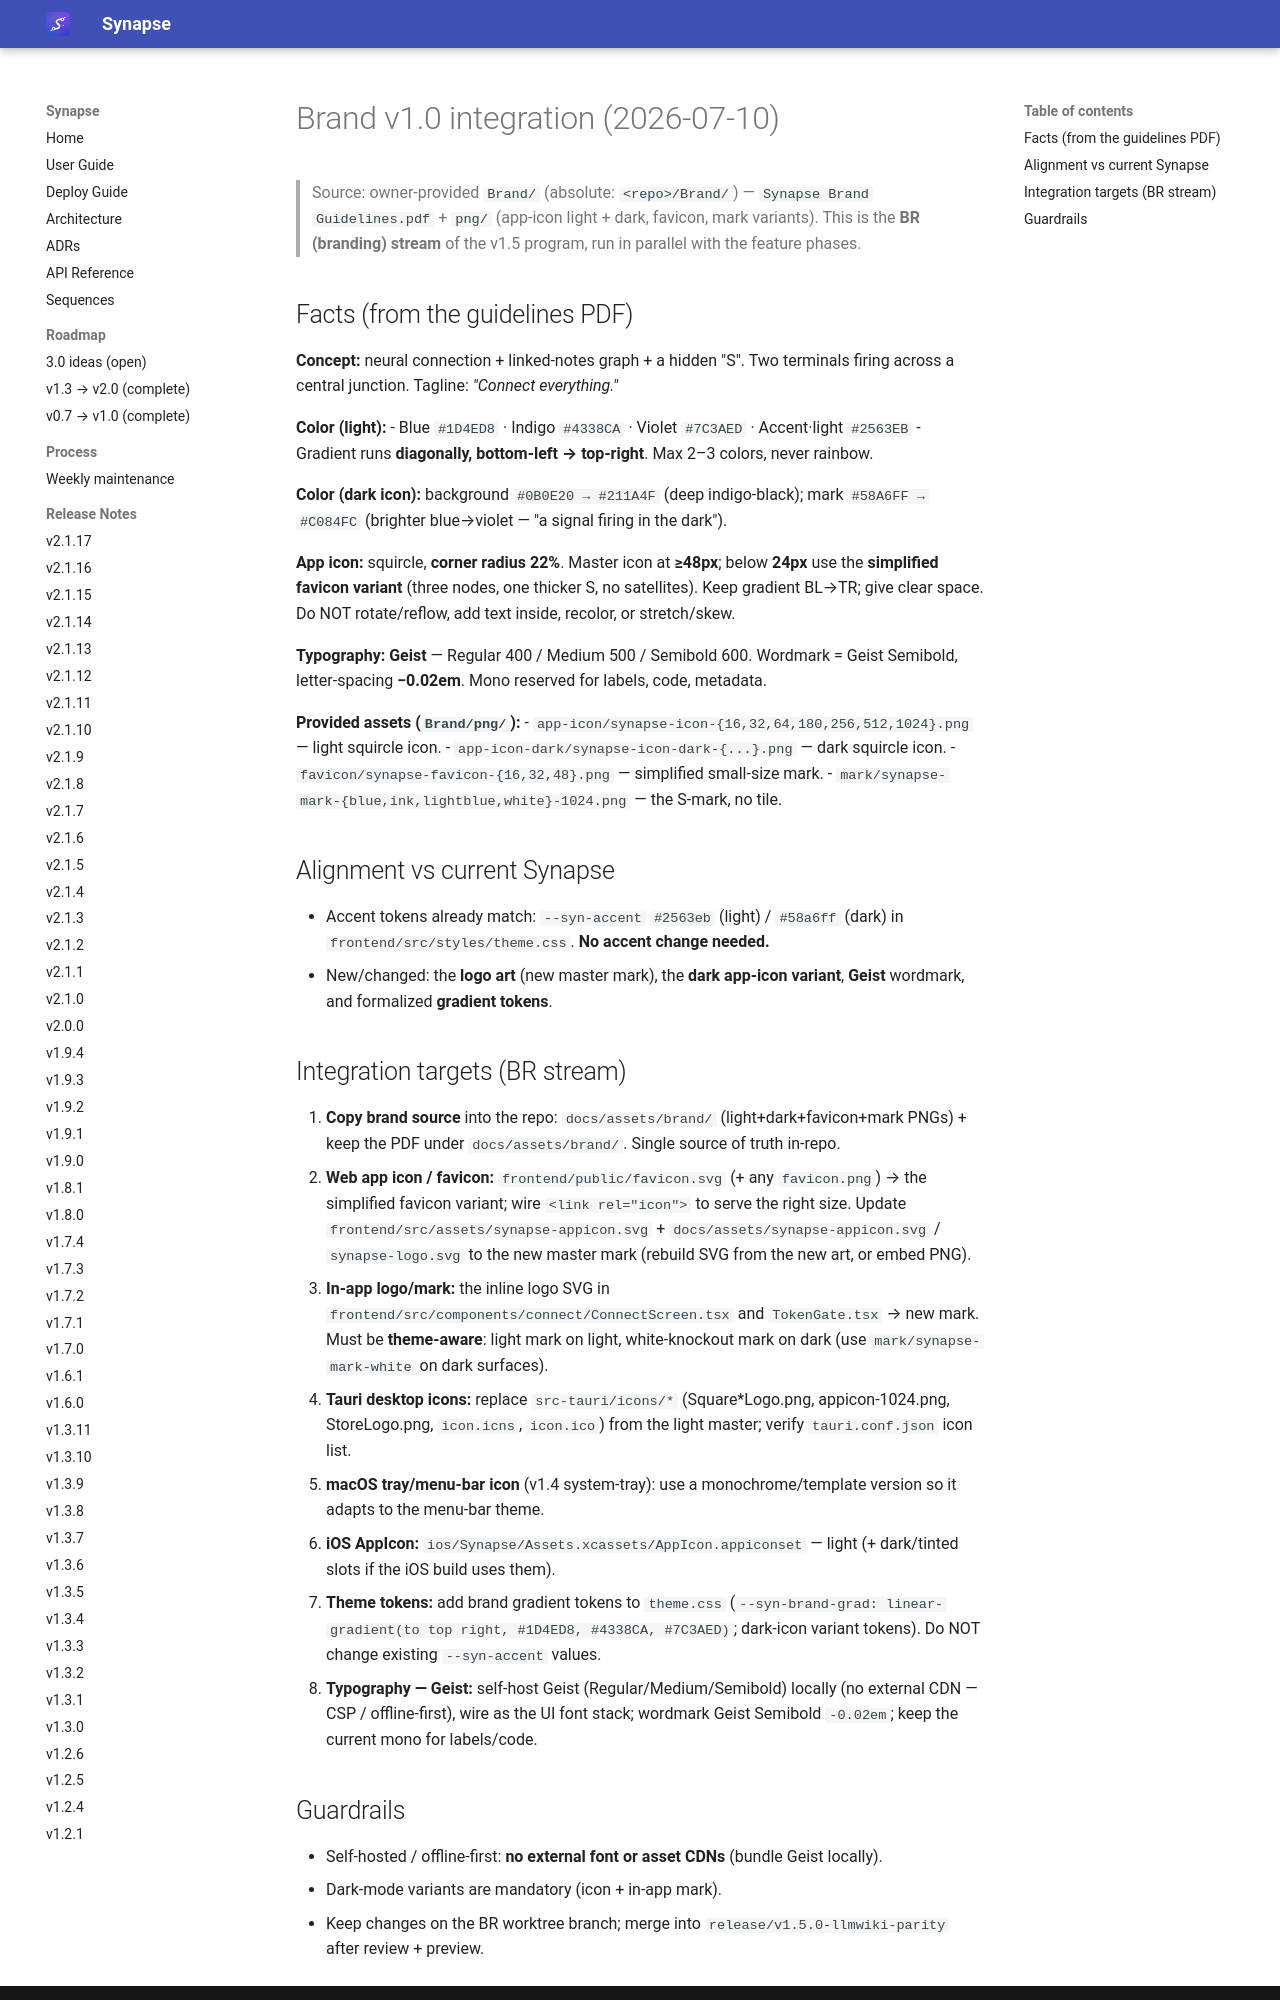

repository: Emanuele-Chiummo/llm-wiki-synapse · page: reference/BRAND-v1-INTEGRATION/index.html · generator: mkdocs

# Brand v1.0 integration (2026-07-10)

> Source: owner-provided `Brand/` (absolute: `<repo>/Brand/`) — `Synapse Brand Guidelines.pdf`
> + `png/` (app-icon light + dark, favicon, mark variants). This is the **BR (branding) stream**
> of the v1.5 program, run in parallel with the feature phases.

## Facts (from the guidelines PDF)

**Concept:** neural connection + linked-notes graph + a hidden "S". Two terminals firing across a
central junction. Tagline: *"Connect everything."*

**Color (light):**
- Blue `#1D4ED8` · Indigo `#4338CA` · Violet `#7C3AED` · Accent·light `#2563EB`
- Gradient runs **diagonally, bottom-left → top-right**. Max 2–3 colors, never rainbow.

**Color (dark icon):** background `#0B0E20 → #211A4F` (deep indigo-black); mark
`#58A6FF → #C084FC` (brighter blue→violet — "a signal firing in the dark").

**App icon:** squircle, **corner radius 22%**. Master icon at **≥48px**; below **24px** use the
**simplified favicon variant** (three nodes, one thicker S, no satellites). Keep gradient BL→TR;
give clear space. Do NOT rotate/reflow, add text inside, recolor, or stretch/skew.

**Typography:** **Geist** — Regular 400 / Medium 500 / Semibold 600. Wordmark = Geist Semibold,
letter-spacing **−0.02em**. Mono reserved for labels, code, metadata.

**Provided assets (`Brand/png/`):**
- `app-icon/synapse-icon-{16,32,64,180,256,512,1024}.png` — light squircle icon.
- `app-icon-dark/synapse-icon-dark-{...}.png` — dark squircle icon.
- `favicon/synapse-favicon-{16,32,48}.png` — simplified small-size mark.
- `mark/synapse-mark-{blue,ink,lightblue,white}-1024.png` — the S-mark, no tile.

## Alignment vs current Synapse
- Accent tokens already match: `--syn-accent` `#2563eb` (light) / `#58a6ff` (dark) in
  `frontend/src/styles/theme.css`. **No accent change needed.**
- New/changed: the **logo art** (new master mark), the **dark app-icon variant**, **Geist**
  wordmark, and formalized **gradient tokens**.

## Integration targets (BR stream)
1. **Copy brand source** into the repo: `docs/assets/brand/` (light+dark+favicon+mark PNGs) +
   keep the PDF under `docs/assets/brand/`. Single source of truth in-repo.
2. **Web app icon / favicon:** `frontend/public/favicon.svg` (+ any `favicon.png`) → the simplified
   favicon variant; wire `<link rel="icon">` to serve the right size. Update
   `frontend/src/assets/synapse-appicon.svg` + `docs/assets/synapse-appicon.svg` /
   `synapse-logo.svg` to the new master mark (rebuild SVG from the new art, or embed PNG).
3. **In-app logo/mark:** the inline logo SVG in `frontend/src/components/connect/ConnectScreen.tsx`
   and `TokenGate.tsx` → new mark. Must be **theme-aware**: light mark on light, white-knockout
   mark on dark (use `mark/synapse-mark-white` on dark surfaces).
4. **Tauri desktop icons:** replace `src-tauri/icons/*` (Square*Logo.png, appicon-1024.png,
   StoreLogo.png, `icon.icns`, `icon.ico`) from the light master; verify `tauri.conf.json` icon list.
5. **macOS tray/menu-bar icon** (v1.4 system-tray): use a monochrome/template version so it adapts
   to the menu-bar theme.
6. **iOS AppIcon:** `ios/Synapse/Assets.xcassets/AppIcon.appiconset` — light (+ dark/tinted slots
   if the iOS build uses them).
7. **Theme tokens:** add brand gradient tokens to `theme.css`
   (`--syn-brand-grad: linear-gradient(to top right, #1D4ED8, #4338CA, #7C3AED)`;
   dark-icon variant tokens). Do NOT change existing `--syn-accent` values.
8. **Typography — Geist:** self-host Geist (Regular/Medium/Semibold) locally (no external CDN — CSP
   / offline-first), wire as the UI font stack; wordmark Geist Semibold `-0.02em`; keep the current
   mono for labels/code.
